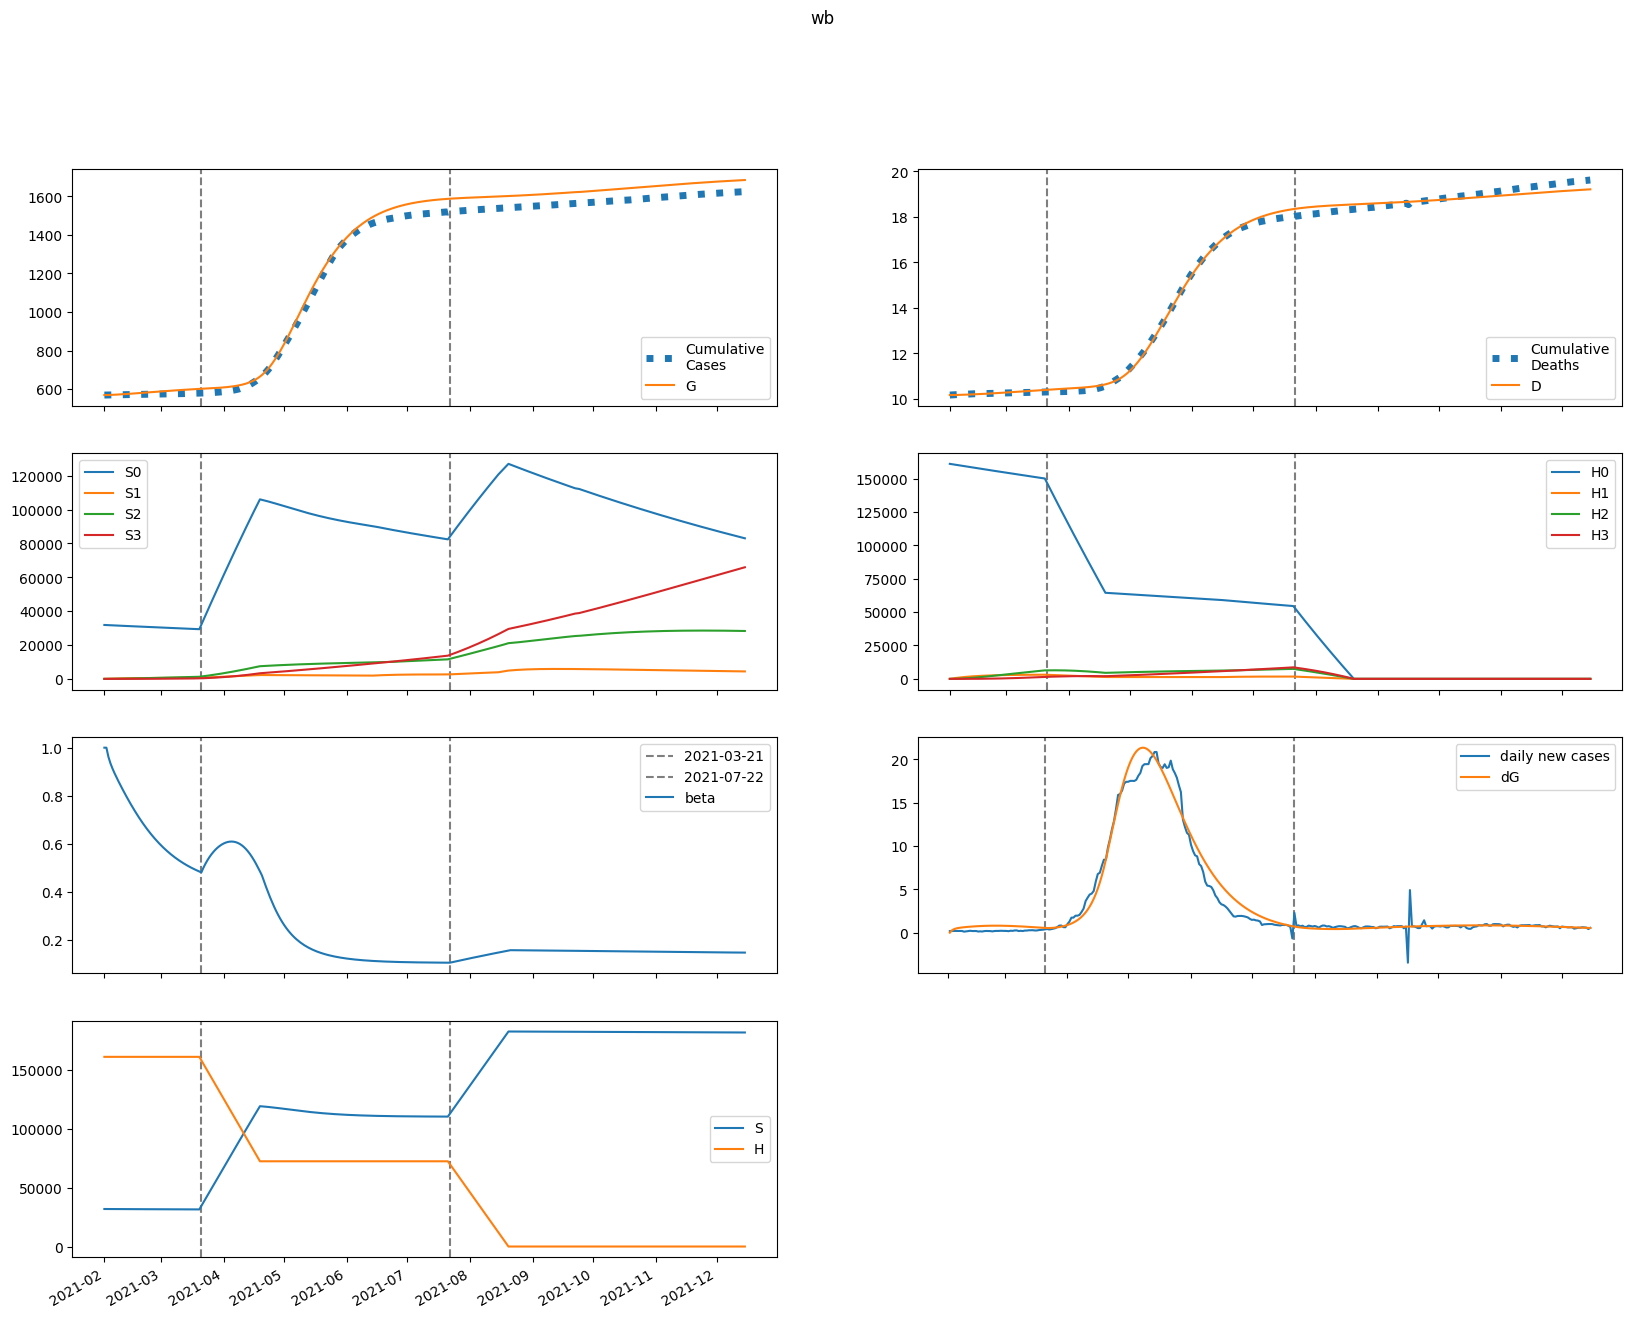

The table this chart was drawn from, first rows:
series, 2021-02-01, 2021-02-02, 2021-02-03, 2021-02-04, 2021-02-05, 2021-02-06, 2021-02-07, 2021-02-08, 2021-02-09, 2021-02-10, 2021-02-11, 2021-02-12, 2021-02-13, 2021-02-14, 2021-02-15, 2021-02-16, 2021-02-17, 2021-02-18, 2021-02-19, 2021-02-20, 2021-02-21, 2021-02-22, 2021-02-23
S, 31846108, 31833366, 31823810, 31815692, 31808192, 31800912, 31793659, 31786339, 31778911, 31771361, 31763687, 31755897, 31748002, 31740016, 31731952, 31723827, 31715655, 31707452, 31699233, 31691013, 31682806, 31674627, 31666488
E, 0.0, 12742, 19750, 23918, 26634, 28587, 30123, 31418, 32563, 33601, 34554, 35433, 36241, 36979, 37647, 38243, 38767, 39216, 39592, 39894, 40121, 40277, 40360
I, 3652, 2191, 1570, 1337, 1280, 1301, 1352, 1414, 1477, 1537, 1594, 1648, 1697, 1743, 1786, 1824, 1859, 1891, 1919, 1943, 1964, 1981, 1994
A, 32869, 26295, 23330, 22219, 22080, 22458, 23112, 23912, 24785, 25689, 26599, 27499, 28377, 29225, 30037, 30806, 31528, 32201, 32819, 33382, 33887, 34331, 34715
IH, 0.0, 730.4, 1086, 1278, 1401, 1499, 1590, 1681, 1774, 1869, 1966, 2063, 2160, 2256, 2350, 2442, 2531, 2618, 2700, 2780, 2855, 2925, 2991
IN, 730.4, 1315, 1490, 1506, 1472, 1434, 1407, 1396, 1400, 1415, 1440, 1471, 1506, 1544, 1584, 1624, 1664, 1703, 1741, 1776, 1810, 1841, 1869
D, 10173, 10173, 10174, 10176, 10179, 10181, 10184, 10187, 10190, 10193, 10197, 10200, 10204, 10208, 10212, 10217, 10221, 10226, 10230, 10235, 10240, 10246, 10251
R, 0.0, 6720, 12323, 17407, 22294, 27160, 32105, 37185, 42433, 47867, 53496, 59322, 65345, 71561, 77965, 84550, 91307, 98226, 105298, 112509, 119850, 127306, 134865
G, 569998, 569998, 570253, 570648, 571126, 571659, 572231, 572833, 573461, 574113, 574785, 575476, 576184, 576909, 577649, 578402, 579167, 579942, 580726, 581518, 582316, 583118, 583924
H, 160997411, 160997411, 160997411, 160997411, 160997411, 160997411, 160997411, 160997411, 160997411, 160997411, 160997411, 160997411, 160997411, 160997411, 160997411, 160997411, 160997411, 160997411, 160997411, 160997411, 160997411, 160997411, 160997411
S0, 31846108, 31785616, 31728410, 31672735, 31617770, 31563115, 31508577, 31454064, 31399534, 31344973, 31290380, 31235762, 31181130, 31126498, 31071878, 31017287, 30962739, 30908249, 30853832, 30799502, 30745272, 30691156, 30637168
E0, 0.0, 12742, 19736, 23883, 26574, 28498, 30002, 31263, 32370, 33369, 34282, 35120, 35886, 36581, 37207, 37761, 38243, 38652, 38989, 39253, 39444, 39565, 39616
I0, 3652, 2191, 1570, 1336, 1280, 1299, 1349, 1410, 1471, 1530, 1585, 1637, 1685, 1728, 1769, 1805, 1838, 1868, 1894, 1916, 1935, 1950, 1961
A0, 32869, 26295, 23330, 22216, 22072, 22441, 23082, 23866, 24720, 25603, 26489, 27362, 28211, 29028, 29807, 30543, 31231, 31869, 32452, 32980, 33449, 33859, 34209
IH0, 0.0, 730.4, 1086, 1278, 1401, 1499, 1589, 1680, 1772, 1867, 1962, 2058, 2153, 2247, 2339, 2429, 2516, 2600, 2680, 2757, 2829, 2897, 2960
IN0, 730.4, 1315, 1490, 1506, 1472, 1434, 1407, 1395, 1398, 1413, 1436, 1466, 1500, 1537, 1575, 1614, 1652, 1690, 1725, 1759, 1790, 1819, 1845
D0, 10173, 10173, 10174, 10176, 10179, 10181, 10184, 10187, 10190, 10193, 10197, 10200, 10204, 10208, 10212, 10216, 10221, 10226, 10230, 10235, 10240, 10245, 10251
R0, 0.0, 6720, 12323, 17407, 22294, 27158, 32099, 37173, 42412, 47832, 53443, 59245, 65239, 71421, 77783, 84319, 91020, 97876, 104876, 112009, 119263, 126625, 134082
G0, 569998, 569998, 570253, 570648, 571125, 571657, 572227, 572827, 573452, 574099, 574767, 575452, 576155, 576872, 577604, 578348, 579103, 579868, 580641, 581421, 582206, 582995, 583786
H0, 160997411, 160755915, 160514781, 160274009, 160033598, 159793548, 159553857, 159314527, 159075555, 158836942, 158598686, 158360788, 158123247, 157886062, 157649233, 157412759, 157176640, 156940875, 156705464, 156470406, 156235700, 156001346, 155767344
S1, 0.0, 47750, 91990, 132978, 170948, 206117, 238685, 268837, 296746, 322572, 346465, 368562, 388993, 407877, 425324, 441438, 456314, 470042, 482704, 494377, 505131, 515034, 524147
E1, 0.0, 0.0, 14.33, 34.93, 59.3, 86.58, 116.3, 148.1, 181.3, 215.7, 250.6, 285.7, 320.5, 354.6, 387.7, 419.6, 450.1, 478.8, 505.7, 530.7, 553.6, 574.5, 593.3
I1, 0.0, 0.0, 0.0, 0.2867, 0.8707, 1.708, 2.757, 3.98, 5.349, 6.836, 8.416, 10.06, 11.75, 13.46, 15.17, 16.86, 18.51, 20.1, 21.64, 23.1, 24.47, 25.76, 26.94
A1, 0.0, 0.0, 0.0, 2.58, 8.352, 17.36, 29.47, 44.51, 62.26, 82.45, 104.8, 128.9, 154.6, 181.3, 208.9, 236.9, 265.1, 293.1, 320.6, 347.5, 373.6, 398.5, 422.2
IH1, 0.0, 0.0, 0.0, 0.0, 0.05734, 0.225, 0.5413, 1.032, 1.711, 2.588, 3.663, 4.933, 6.389, 8.019, 9.806, 11.73, 13.78, 15.93, 18.15, 20.43, 22.75, 25.07, 27.4
IN1, 0.0, 0.0, 0.0, 0.0, 0.05734, 0.22, 0.5177, 0.9655, 1.568, 2.325, 3.227, 4.265, 5.424, 6.69, 8.044, 9.469, 10.95, 12.46, 13.99, 15.52, 17.03, 18.52, 19.97
D1, 0.0, 0.0, 0.0, 0.0, 0.0, 0.0001052, 0.0005182, 0.001512, 0.003405, 0.006546, 0.0113, 0.01802, 0.02707, 0.0388, 0.05352, 0.07151, 0.09305, 0.1183, 0.1476, 0.1809, 0.2184, 0.2601, 0.3062
R1, 0.0, 0.0, 0.0, 0.0, 0.516, 2.204, 5.745, 11.8, 21.01, 33.97, 51.21, 73.22, 100.4, 133.1, 171.6, 216.1, 266.7, 323.4, 386.3, 455.2, 530.1, 610.7, 696.9
G1, 0.0, 0.0, 0.0, 0.2867, 0.9854, 2.171, 3.903, 6.229, 9.19, 12.82, 17.13, 22.14, 27.86, 34.27, 41.36, 49.11, 57.51, 66.51, 76.08, 86.2, 96.81, 107.9, 119.4
H1, 0.0, 241496, 465380, 672911, 865257, 1043503, 1208658, 1361656, 1503366, 1634596, 1756095, 1868558, 1972630, 2068913, 2157963, 2240296, 2316394, 2386703, 2451635, 2511577, 2566884, 2617888, 2664898
S2, 0.0, 0.0, 3410, 9938, 19315, 31291, 45636, 62134, 80587, 100812, 122639, 145910, 170480, 196213, 222987, 250685, 279201, 308438, 338303, 368715, 399596, 430874, 462485
E2, 0.0, 0.0, 0.0, 0.3044, 1.064, 2.399, 4.419, 7.216, 10.86, 15.4, 20.86, 27.24, 34.53, 42.69, 51.67, 61.42, 71.86, 82.92, 94.51, 106.5, 118.9, 131.6, 144.4
I2, 0.0, 0.0, 0.0, 0.0, 0.006089, 0.02493, 0.06293, 0.1261, 0.22, 0.3492, 0.5176, 0.7278, 0.9815, 1.28, 1.622, 2.006, 2.432, 2.897, 3.396, 3.928, 4.488, 5.071, 5.675
A2, 0.0, 0.0, 0.0, 0.0, 0.0548, 0.2353, 0.62, 1.291, 2.332, 3.821, 5.829, 8.418, 11.64, 15.53, 20.11, 25.39, 31.36, 38.03, 45.35, 53.29, 61.81, 70.86, 80.37
IH2, 0.0, 0.0, 0.0, 0.0, 0.0, 0.001218, 0.006066, 0.01797, 0.04117, 0.08052, 0.1413, 0.2289, 0.3486, 0.5056, 0.7044, 0.9493, 1.243, 1.59, 1.99, 2.444, 2.954, 3.519, 4.136
IN2, 0.0, 0.0, 0.0, 0.0, 0.0, 0.001218, 0.005959, 0.01735, 0.03911, 0.07528, 0.1301, 0.2076, 0.3116, 0.4456, 0.6124, 0.8142, 1.053, 1.329, 1.642, 1.993, 2.38, 2.802, 3.256
D2, 0.0, 0.0, 0.0, 0.0, 0.0, 0.0, 2.2350445033654443e-06, 1.3367588900353683e-05, 4.6343507727450056e-05, 0.0001219, 0.0002697, 0.000529, 0.000949, 0.001589, 0.002517, 0.00381, 0.005552, 0.007834, 0.01075, 0.0144, 0.01889, 0.02431, 0.03077
R2, 0.0, 0.0, 0.0, 0.0, 0.0, 0.01096, 0.0584, 0.1843, 0.448, 0.9268, 1.715, 2.922, 4.673, 7.101, 10.35, 14.57, 19.92, 26.54, 34.59, 44.21, 55.53, 68.7, 83.82
G2, 0.0, 0.0, 0.0, 0.0, 0.006089, 0.02736, 0.07533, 0.1637, 0.308, 0.5252, 0.8333, 1.251, 1.795, 2.486, 3.34, 4.373, 5.602, 7.039, 8.697, 10.59, 12.72, 15.1, 17.73
H2, 0.0, 0.0, 17250, 50286, 97752, 158393, 231043, 314625, 408141, 510665, 621343, 739381, 864047, 994663, 1130602, 1271282, 1416169, 1564767, 1716617, 1871298, 2028419, 2187620, 2348569
S3, 0.0, 0.0, 0.0, 40.59, 158.9, 388.8, 761.3, 1304, 2044, 3003, 4203, 5663, 7399, 9428, 11764, 14417, 17401, 20723, 24394, 28419, 32807, 37562, 42689
E3, 0.0, 0.0, 0.0, 0.0, 0.001914, 0.008806, 0.02479, 0.05492, 0.105, 0.1813, 0.2904, 0.439, 0.6337, 0.8806, 1.186, 1.554, 1.99, 2.498, 3.08, 3.739, 4.475, 5.289, 6.181
I3, 0.0, 0.0, 0.0, 0.0, 0.0, 3.82785656026933e-05, 0.0001991, 0.0006153, 0.001468, 0.00298, 0.005414, 0.009056, 0.01421, 0.0212, 0.03033, 0.04191, 0.05622, 0.07353, 0.09407, 0.118, 0.1456, 0.1769, 0.2119
A3, 0.0, 0.0, 0.0, 0.0, 0.0, 0.0003445, 0.001861, 0.005951, 0.01465, 0.03061, 0.05712, 0.09797, 0.1574, 0.24, 0.3505, 0.4938, 0.6747, 0.898, 1.168, 1.489, 1.864, 2.297, 2.789
IH3, 0.0, 0.0, 0.0, 0.0, 0.0, 0.0, 7.655713120538659e-06, 4.6610990075497955e-05, 0.0001644, 0.0004394, 0.0009859, 0.001957, 0.003548, 0.00599, 0.009555, 0.01454, 0.02129, 0.03013, 0.04144, 0.05558, 0.07291, 0.09381, 0.1186
IN3, 0.0, 0.0, 0.0, 0.0, 0.0, 0.0, 7.655713120538659e-06, 4.5943524013831645e-05, 0.0001598, 0.0004214, 0.0009331, 0.001829, 0.003275, 0.005463, 0.00861, 0.01295, 0.01875, 0.02624, 0.0357, 0.04737, 0.06151, 0.07833, 0.09803
D3, 0.0, 0.0, 0.0, 0.0, 0.0, 0.0, 0.0, 1.4050942633083055e-08, 9.959860322462105e-08, 4.0135658269000016e-07, 1.207788843320186e-06, 3.0171975109976025e-06, 6.6097151419564385e-06, 1.3121288002214264e-05, 2.411590766556537e-05, 4.1652754772534024e-05, 6.834544074403558e-05, 0.0001074, 0.0001627, 0.0002388, 0.0003408, 0.0004746, 0.0006468
R3, 0.0, 0.0, 0.0, 0.0, 0.0, 0.0, 6.890141808484796e-05, 0.0004434, 0.001648, 0.004628, 0.01088, 0.0226, 0.04278, 0.07531, 0.1251, 0.1979, 0.3009, 0.442, 0.6302, 0.8755, 1.189, 1.582, 2.067
G3, 0.0, 0.0, 0.0, 0.0, 0.0, 3.82785656026933e-05, 0.0002144, 0.0007103, 0.001809, 0.003908, 0.007534, 0.01334, 0.02212, 0.0348, 0.05241, 0.07612, 0.1072, 0.147, 0.1969, 0.2585, 0.3333, 0.4228, 0.5286
H3, 0.0, 0.0, 0.0, 205.4, 804, 1968, 3853, 6604, 10349, 15208, 21288, 28684, 37487, 47773, 59614, 73074, 88208, 105067, 123695, 144131, 166409, 190556, 216600
beta, 1.0, 1, 0.9619, 0.9352, 0.9136, 0.8946, 0.8768, 0.8598, 0.8433, 0.8272, 0.8114, 0.796, 0.781, 0.7663, 0.752, 0.7381, 0.7246, 0.7115, 0.6988, 0.6865, 0.6747, 0.6633, 0.6523
